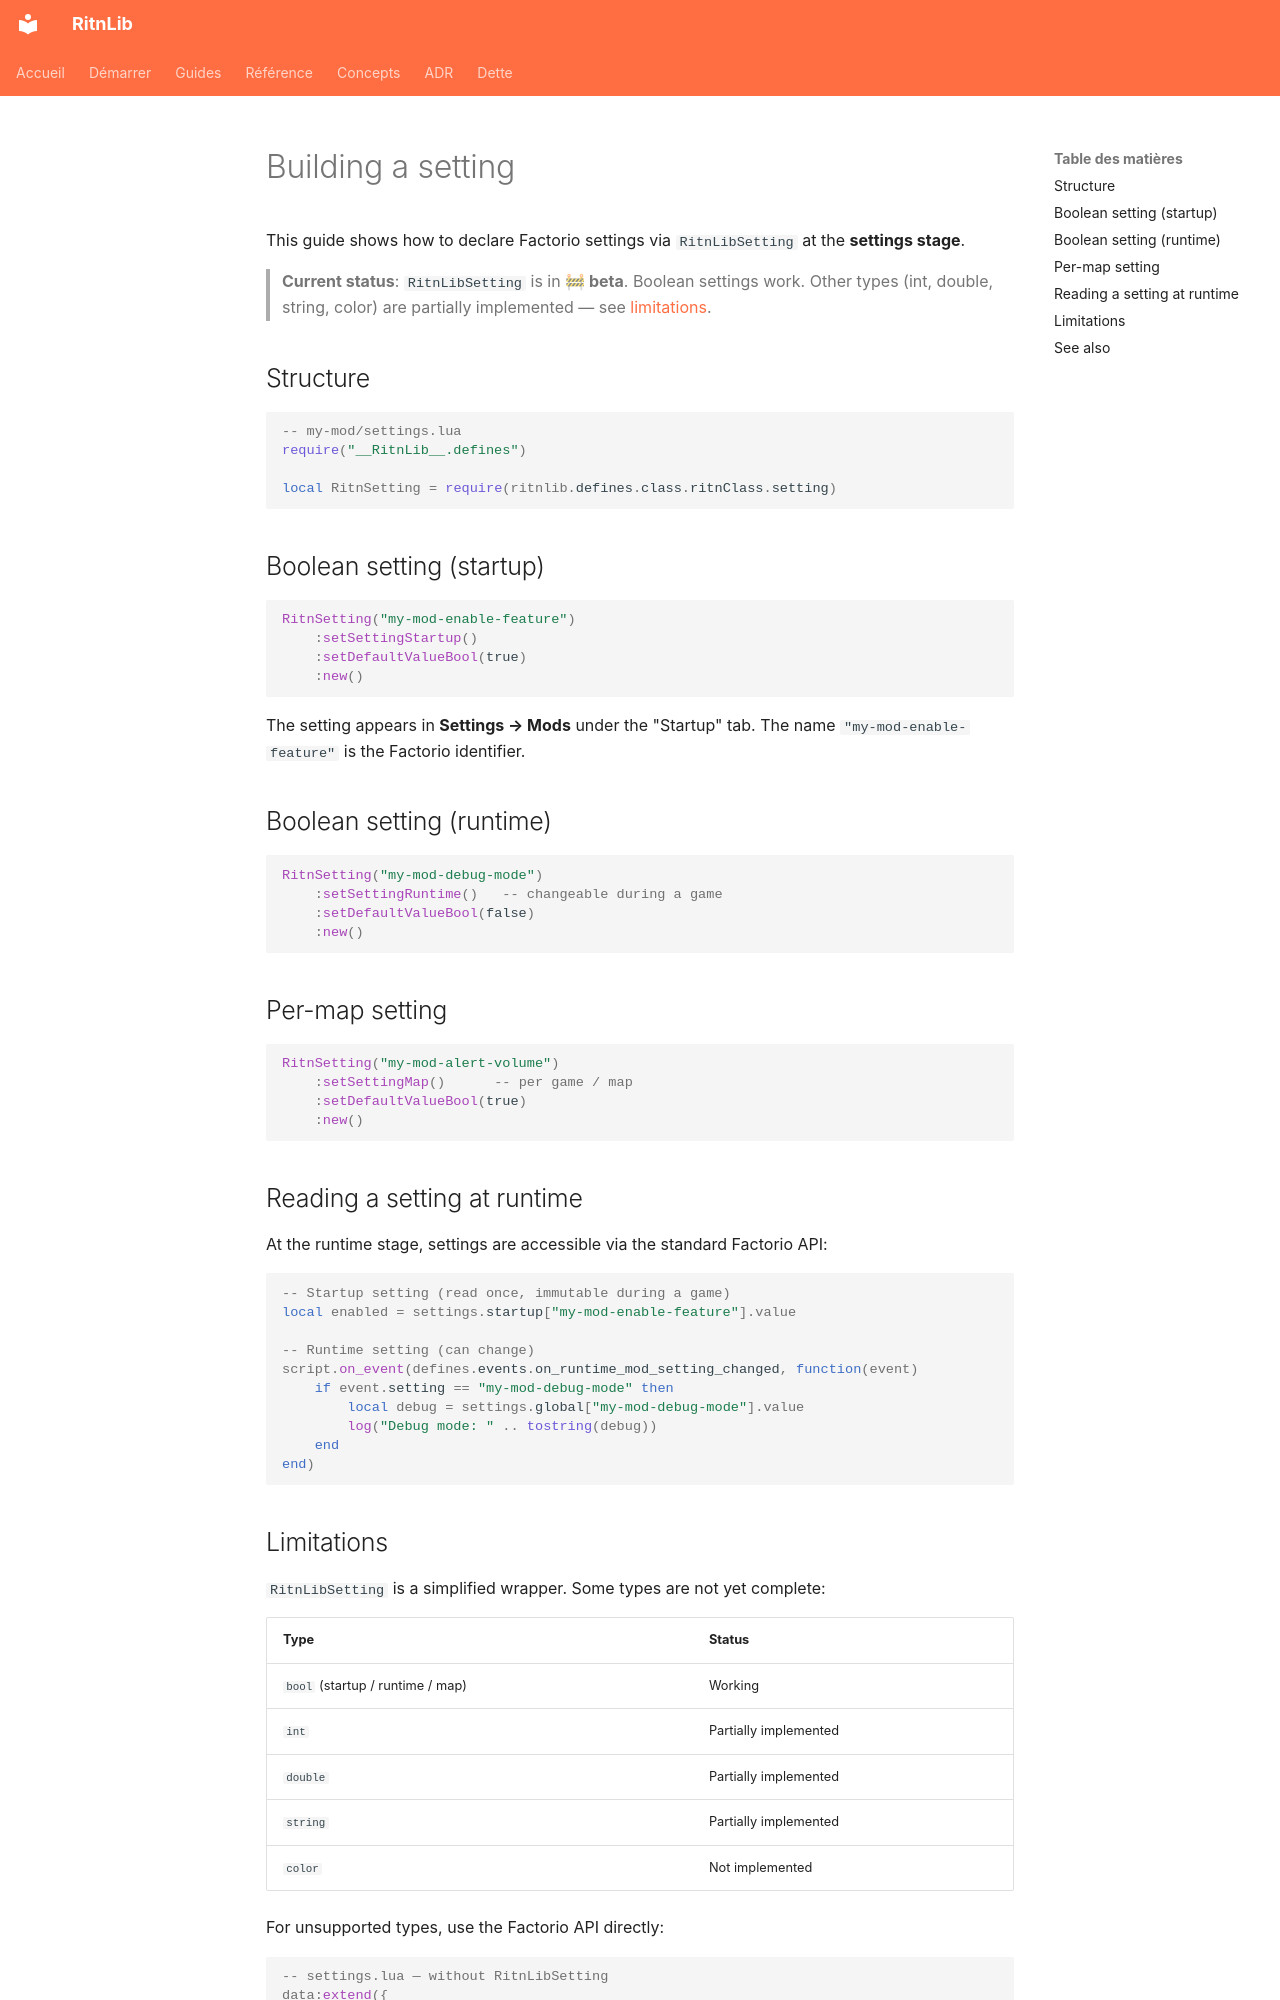

repository: RitnDev/RitnLib · page: guides/settings-builder.en/index.html · generator: mkdocs

---
title: Building a setting
type: guide
lang: en
---

# Building a setting

This guide shows how to declare Factorio settings via `RitnLibSetting` at the **settings stage**.

> **Current status**: `RitnLibSetting` is in **🚧 beta**. Boolean settings work. Other types (int, double, string, color) are partially implemented — see [limitations](#limitations).

## Structure

```lua
-- my-mod/settings.lua
require("__RitnLib__.defines")

local RitnSetting = require(ritnlib.defines.class.ritnClass.setting)
```

## Boolean setting (startup)

```lua
RitnSetting("my-mod-enable-feature")
    :setSettingStartup()
    :setDefaultValueBool(true)
    :new()
```

The setting appears in **Settings → Mods** under the "Startup" tab. The name `"my-mod-enable-feature"` is the Factorio identifier.

## Boolean setting (runtime)

```lua
RitnSetting("my-mod-debug-mode")
    :setSettingRuntime()   -- changeable during a game
    :setDefaultValueBool(false)
    :new()
```

## Per-map setting

```lua
RitnSetting("my-mod-alert-volume")
    :setSettingMap()      -- per game / map
    :setDefaultValueBool(true)
    :new()
```

## Reading a setting at runtime

At the runtime stage, settings are accessible via the standard Factorio API:

```lua
-- Startup setting (read once, immutable during a game)
local enabled = settings.startup["my-mod-enable-feature"].value

-- Runtime setting (can change)
script.on_event(defines.events.on_runtime_mod_setting_changed, function(event)
    if event.setting == "my-mod-debug-mode" then
        local debug = settings.global["my-mod-debug-mode"].value
        log("Debug mode: " .. tostring(debug))
    end
end)
```
